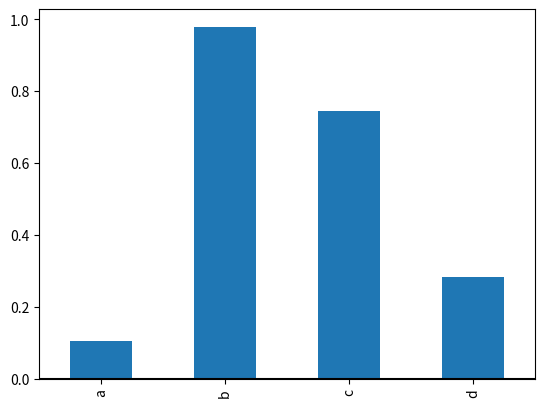
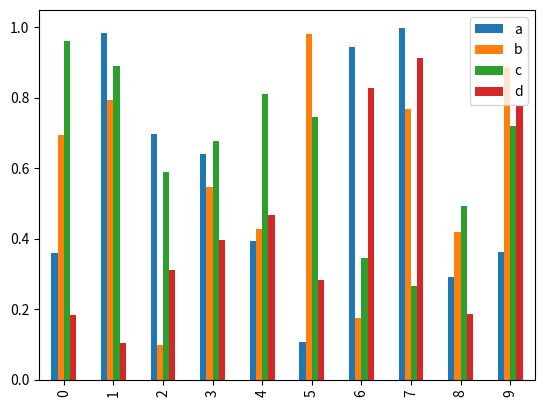
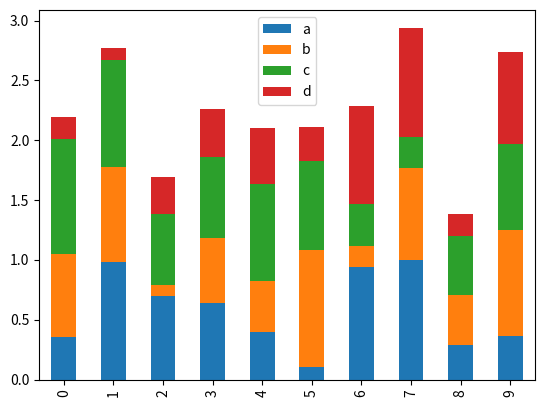
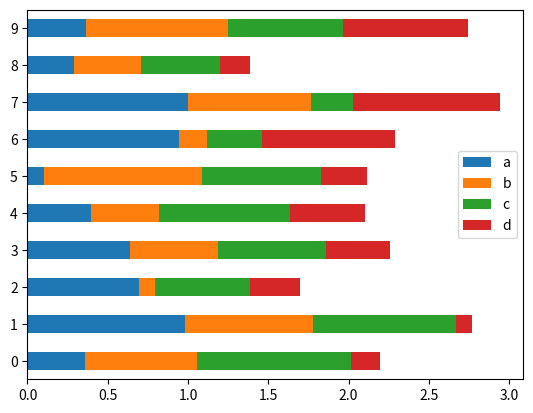

Write Python code to recreate these figures, in order.
import pandas as pd
import numpy as np
import matplotlib.pyplot as plt


# creating a df
df = pd.DataFrame(np.random.rand(10, 4), columns=["a", "b", "c", "d"])
print(df)

# bar plot - 1 row of data
plt.figure()
df.iloc[5].plot.bar()
plt.axhline(0, color="k")


# bar plot - all 10 rows of data
df.plot.bar()


# bar plot - all 10 rows of data - stacked
df.plot.bar(stacked = True)


# horizontal bar plot - all 10 rows of data - stacked 
df.plot.barh(stacked = True)
